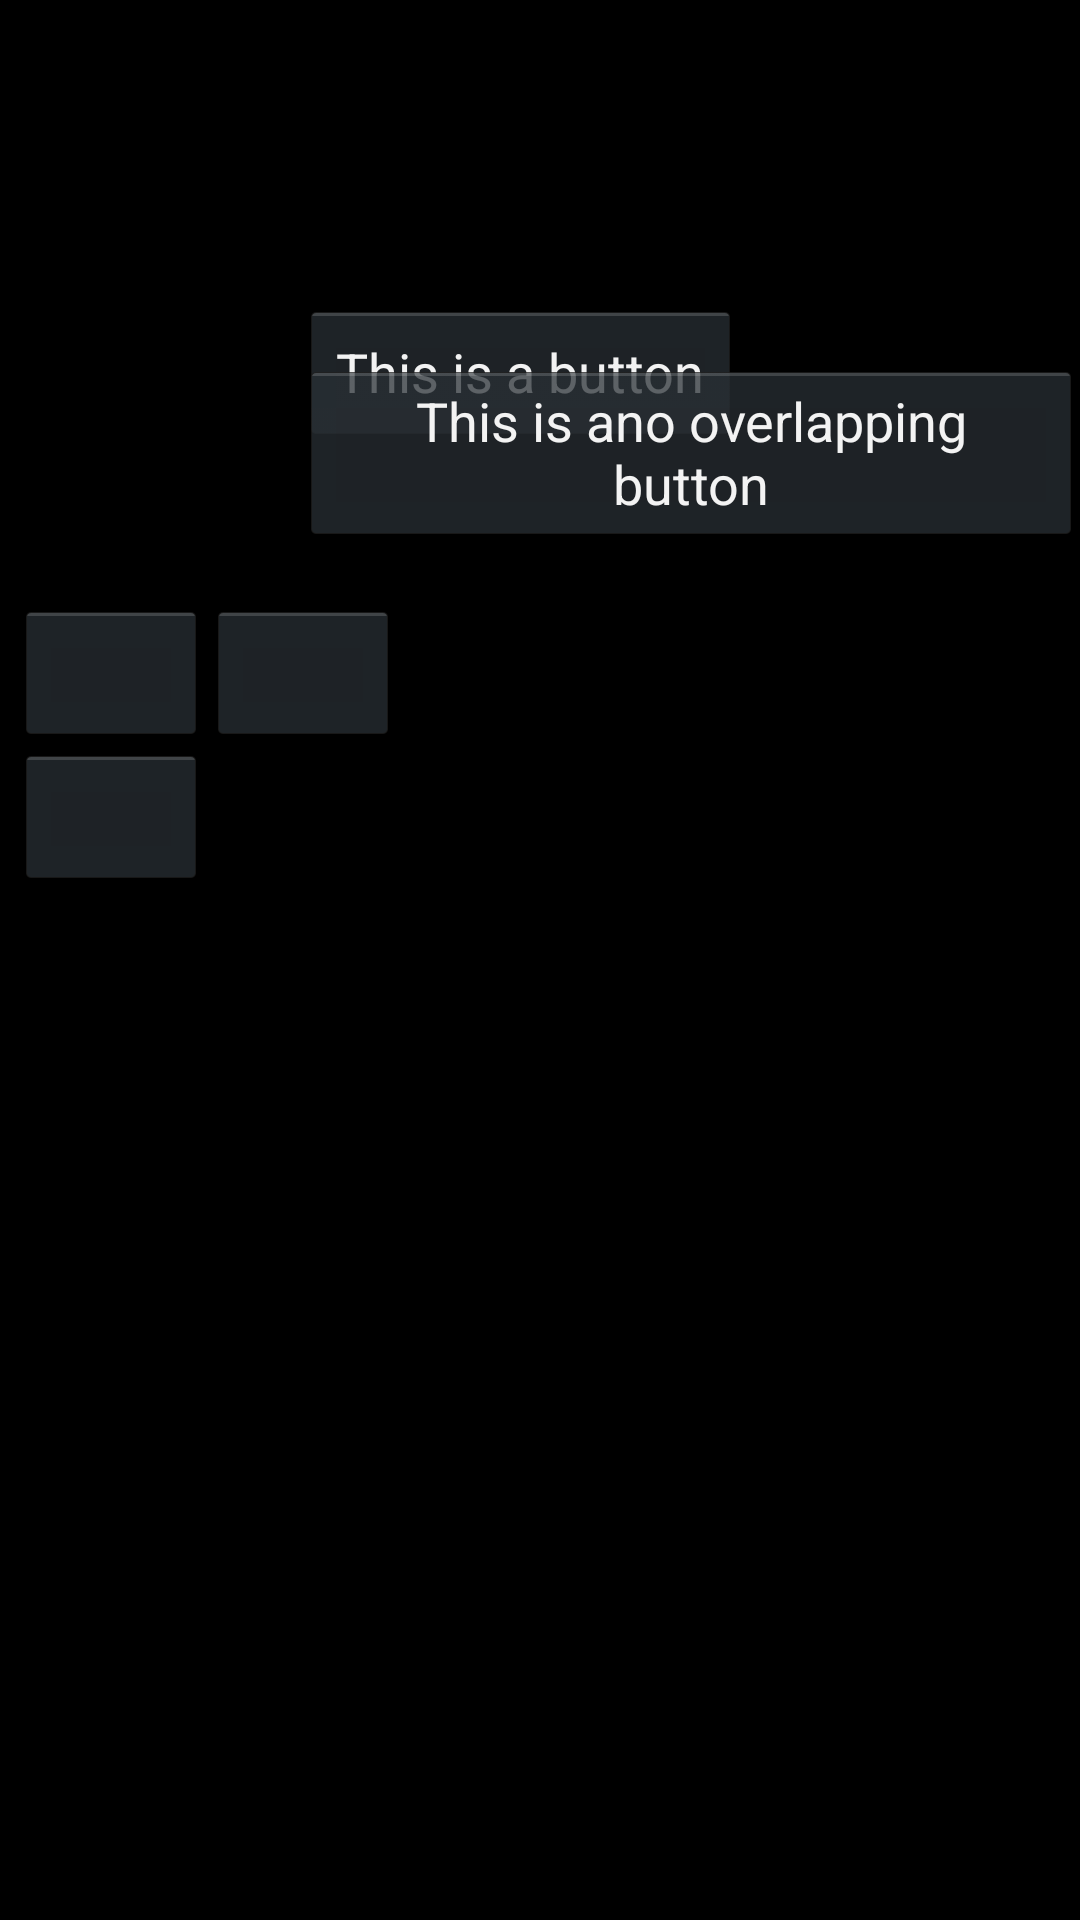

Here is an Android app screen rendered from its layout file. Give the layout XML and the strings, colors and styles it references.
<!-- AndroidManifest.xml: application theme android:Theme.Holo -->
<!-- res/layout/activity_frame__example.xml -->
<?xml version="1.0" encoding="utf-8"?>
<FrameLayout xmlns:android="http://schemas.android.com/apk/res/android"
    xmlns:tools="http://schemas.android.com/tools"
    android:layout_width="match_parent"
    android:layout_height="match_parent"
    android:paddingBottom="@dimen/activity_vertical_margin"
    android:paddingLeft="@dimen/activity_horizontal_margin"
    android:paddingRight="@dimen/activity_horizontal_margin"
    android:paddingTop="@dimen/activity_vertical_margin"
    tools:context="com.example.macbookpro.myapp.Frame_Example">

    
    <Button
    android:layout_width="wrap_content"
    android:layout_height="wrap_content"
    android:layout_marginTop="100dp"
    android:layout_marginLeft="100dp"
        android:text="This is a button"/>

    <Button
        android:layout_width="wrap_content"
        android:layout_height="wrap_content"
        android:layout_marginTop="120dp"
        android:layout_marginLeft="100dp"
        android:text="This is ano overlapping button"/>

    
    <TableLayout
        android:layout_width="match_parent"
        android:layout_height="wrap_content"
        android:layout_marginTop="200dp"
        android:layout_marginLeft="5dp">
        <TableRow android:layout_width="match_parent">
            <Button />
            <Button />
        </TableRow>
        <TableRow>
            <Button />
        </TableRow>
    </TableLayout>

    
</FrameLayout>
<!-- resources referenced by this layout -->
<resources>

</resources>
